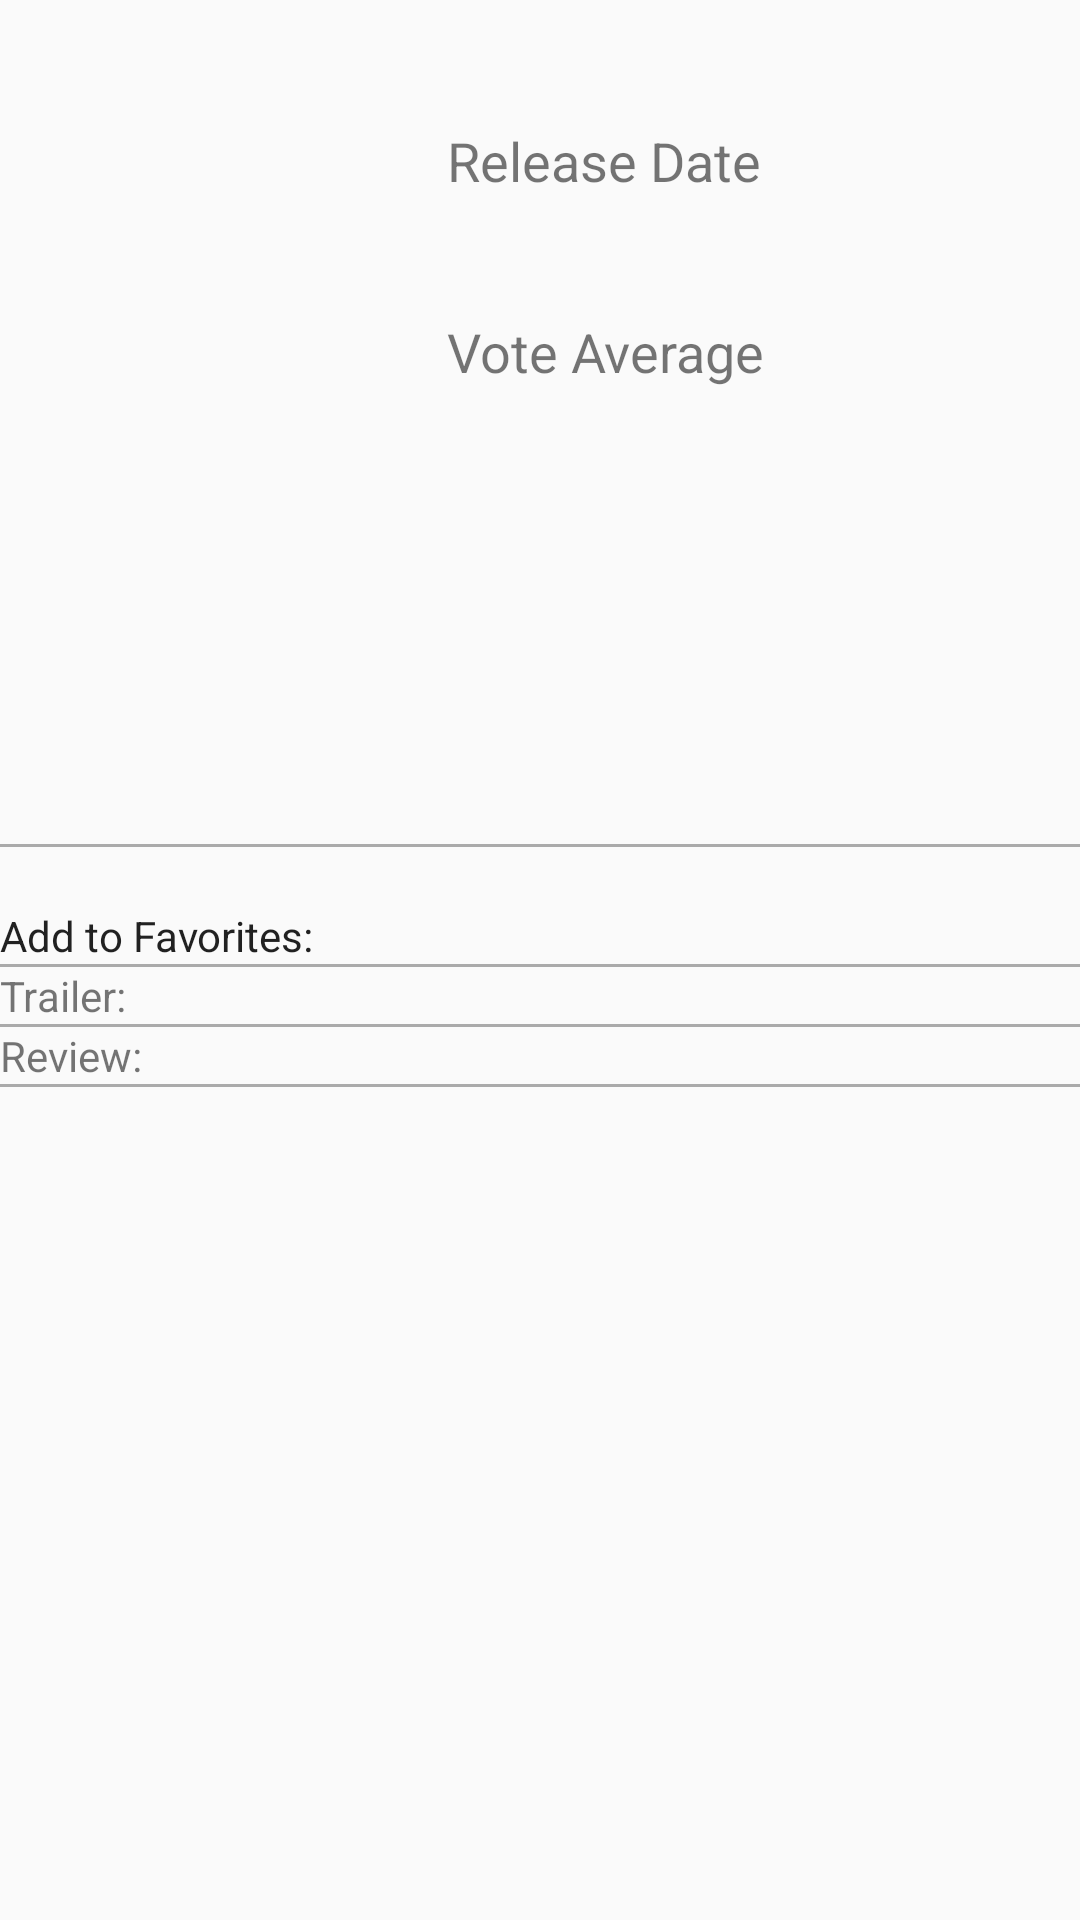

This screen was rendered from an Android layout file. Write that file and the resources it references.
<!-- AndroidManifest.xml: application theme AppTheme -->
<!-- res/layout/activity_movie_details.xml -->
<?xml version="1.0" encoding="utf-8"?>
<ScrollView android:layout_height="match_parent"
    android:layout_width="match_parent"
    xmlns:android="http://schemas.android.com/apk/res/android"
    >

<LinearLayout xmlns:android="http://schemas.android.com/apk/res/android"
    android:layout_width="match_parent"
    android:layout_height="match_parent"
    android:orientation="vertical"
    xmlns:tools="http://schemas.android.com/tools"
    tools:context=".MovieDetailsActivity"
>

<LinearLayout
    android:layout_width="fill_parent"
    android:layout_height="wrap_content"
    android:minHeight="200dp"
    android:orientation="horizontal"
    android:weightSum="5">

    <ImageView
        android:id="@+id/imageview_poster"
        android:layout_width="fill_parent"
        android:layout_height="fill_parent"
        android:padding="10dp"
        android:layout_weight="3"
        android:contentDescription="@string/post_image_missing"/>

    <LinearLayout
        android:layout_width="fill_parent"
        android:layout_height="wrap_content"
        android:layout_gravity="center"
        android:layout_weight="2"
        android:orientation="vertical"
        android:paddingEnd="2dp"
        android:paddingLeft="5dp"
        android:paddingRight="2dp"
        android:paddingStart="5dp">

        <TextView
            android:id="@+id/textview_release_date_title"
            android:layout_width="wrap_content"
            android:layout_height="wrap_content"
            android:text="@string/heading_release_date"
            android:textSize="@dimen/abc_text_size_medium_material" />

        <TextView
            android:id="@+id/textview_release_date"
            android:layout_width="wrap_content"
            android:layout_height="wrap_content"
            android:paddingLeft="10dp"
            android:paddingRight="2dp"
            android:paddingEnd="2dp"
            android:textSize="@dimen/abc_text_size_large_material" />

        <TextView
            android:id="@+id/textview_vote_average_title"
            android:layout_width="wrap_content"
            android:layout_height="wrap_content"
            android:paddingTop="10dp"
            android:text="@string/heading_vote_average"
            android:textSize="@dimen/abc_text_size_medium_material" />

        <TextView
            android:id="@+id/textview_vote_average"
            android:layout_width="wrap_content"
            android:layout_height="wrap_content"
            android:paddingLeft="10dp"
            android:paddingRight="2dp"
            android:paddingEnd="2dp"
            android:textSize="@dimen/abc_text_size_large_material" />
    </LinearLayout>

</LinearLayout>


<LinearLayout
    android:layout_width="fill_parent"
    android:layout_height="fill_parent"
    android:orientation="vertical">


    <TextView
        android:id="@+id/textview_original_title"
        android:layout_width="wrap_content"
        android:layout_height="wrap_content"
        android:padding="5dp"
        android:textSize="@dimen/abc_text_size_headline_material" />
    <TextView
            android:id="@+id/textview_overview"
            android:layout_width="wrap_content"
            android:layout_height="wrap_content"
            android:padding="10dp"/>
    <View
        android:layout_width="match_parent"
        android:layout_height="1dp"
        android:background="@android:color/darker_gray"/>
    <TextView
        android:id="@+id/favorites_title"
        android:layout_width="wrap_content"
        android:layout_height="wrap_content"
        android:paddingTop="20dp"
        style="@style/AppTheme"
        android:text="@string/add_to_favs"
        />

    <ImageButton
        android:id="@+id/add_to_fav_view"
        android:layout_width="wrap_content"
        android:layout_height="wrap_content"
        android:src="@drawable/favorite_added"
        android:background="@null"/>
    <View
        android:layout_width="match_parent"
        android:layout_height="1dp"
        android:background="@android:color/darker_gray"/>
</LinearLayout>
    <LinearLayout
        android:layout_width="match_parent"
        android:layout_height="wrap_content" android:orientation="horizontal">
        <TextView
            android:layout_width="match_parent"
            android:layout_height="wrap_content"
            android:text="Trailer:"/>

        <ScrollView
            android:layout_width="wrap_content"
            android:layout_height="match_parent"
            android:id="@+id/sv_trailer"
            android:layout_marginLeft="20dp"
            android:layout_marginRight="20dp"
            ></ScrollView>

    </LinearLayout>
    <View
        android:layout_width="match_parent"
        android:layout_height="1dp"
        android:background="@android:color/darker_gray"/>


    <LinearLayout
        android:layout_width="match_parent"
        android:layout_height="wrap_content" android:orientation="horizontal">
        <TextView
            android:layout_width="match_parent"
            android:layout_height="wrap_content"
            android:text="Review:"/>

        <ScrollView
            android:layout_width="wrap_content"
            android:layout_height="match_parent"
            android:id="@+id/sv_review"
            android:layout_marginLeft="20dp"
            android:layout_marginRight="20dp"
            ></ScrollView>

    </LinearLayout>
    <View
        android:layout_width="match_parent"
        android:layout_height="1dp"
        android:background="@android:color/darker_gray"/>


</LinearLayout>

</ScrollView>
<!-- resources referenced by this layout -->
<resources>
  <string name="add_to_favs">Add to Favorites:</string>
  <string name="heading_release_date">Release Date</string>
  <string name="heading_vote_average">Vote Average</string>
  <string name="post_image_missing">Post Image Missing</string>
  <style name="AppTheme" parent="Theme.AppCompat.Light.DarkActionBar">
          
          <item name="colorPrimary">@color/colorPrimary</item>
          <item name="colorPrimaryDark">@color/colorPrimaryDark</item>
          <item name="colorAccent">@color/colorAccent</item>
      </style>
  <!-- not gathered from this repository: default colours our renderer supplied (Android Studio template values) -->
  <color name="colorPrimary">#FF6200EE</color>
  <color name="colorPrimaryDark">#FF3700B3</color>
  <color name="colorAccent">#FF03DAC5</color>
</resources>
